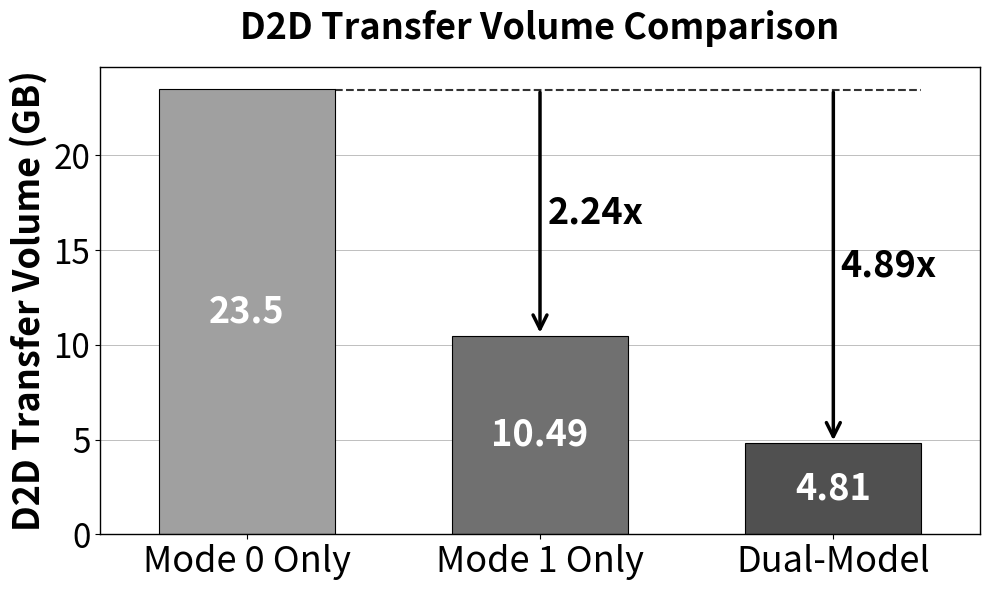

The matplotlib source for this figure: (Note: this script raises an exception after producing the figure.)
import matplotlib.pyplot as plt
import numpy as np

def create_d2d_transfer_chart():
    """
    创建D2D传输总量对比图表
    """
    # 数据
    categories = ['Mode 0 Only', 'Mode 1 Only', 'Dual-Model']
    # coarse: 2013.946704         14029.609156          2611.808777
    # fine: 2803.409135          9537.462963            7884.7332
    # 计算总和值
    values = [14.0+9.5, 2.61+7.88, 2.01+2.8]  # GB
    # values = [16.47, 8.01, 2.52]  # 四舍五入后的值
    colors = ['#A0A0A0', '#707070', '#505050']  # 渐变灰色
    
    # 创建图表
    fig, ax = plt.subplots(figsize=(10, 6))
    
    # 创建柱状图
    bars = ax.bar(categories, values, color=colors, edgecolor='black', linewidth=0.8, width=0.6)
    
    # 设置坐标轴范围
    # ax.set_ylim(0, 20)
    ax.set_xlim(-0.5, len(categories) - 0.5)  # 适当的右边空间
    # ax.set_yticks([0, 5, 10, 15, 20])
    
    # 在柱子内部添加数值标签
    for i, (bar, value) in enumerate(zip(bars, values)):
        height = bar.get_height()
        # 在柱子中间位置添加文字
        if height > 3:  # 只有足够高的柱子才在内部显示文字
            ax.text(bar.get_x() + bar.get_width()/2., height/2,
                    f'{value}', ha='center', va='center', 
                    fontsize=26, fontweight='bold', color='white')
        else:  # 太矮的柱子在顶部显示文字
            ax.text(bar.get_x() + bar.get_width()/2., height + 0.5,
                    f'{value}', ha='center', va='bottom', 
                    fontsize=26, fontweight='bold', color='black')
    
    # 添加横向网格线
    ax.grid(True, axis='y', alpha=0.7, linestyle='-', linewidth=0.5, color='gray')
    ax.set_axisbelow(True)
    
    # 添加减少百分比的箭头和标注
    baseline_bar = bars[0]  # Mode 0 Only作为baseline
    baseline_value = values[0]
    dual_model_bar = bars[2]  # Dual-Model柱子
    
    # 计算虚线的位置和终点
    baseline_right_x = baseline_bar.get_x() + baseline_bar.get_width()
    line_end_x = dual_model_bar.get_x() + dual_model_bar.get_width()
    line_y = baseline_value - 0.025  # 虚线的高度
    
    # 绘制一根水平虚线 - 从baseline右边延展到Dual-Model柱子最右端
    ax.plot([baseline_right_x, line_end_x], [line_y, line_y], 
            linestyle='--', color='black', linewidth=1.5, alpha=0.8)
    
    # 为Mode 1 Only和Dual-Model添加箭头和百分比
    for i in range(1, len(values)):
        proposed_bar = bars[i]
        # reduction_percentage = ((baseline_value - values[i]) / baseline_value) * 100
        reduction_percentage = baseline_value / values[i]
        
        # 计算箭头位置
        proposed_center_x = proposed_bar.get_x() + proposed_bar.get_width()/2
        
        # 绘制垂直箭头从虚线到proposed柱子顶端
        ax.annotate('', xy=(proposed_center_x, values[i]), xytext=(proposed_center_x, line_y),
                    arrowprops=dict(arrowstyle='->', color='black', lw=2.5, mutation_scale=25))
        
        # 添加百分比文字 - 放在每个箭头旁边
        text_x = proposed_center_x + 0.025
        text_y = (line_y + values[i]) / 2  # 箭头中间位置
        ax.text(text_x, text_y, f'{reduction_percentage:.2f}x', 
                ha='left', va='center', fontsize=26, fontweight='bold', color='black')
    
    # 设置坐标轴样式 - 保留所有边框
    for spine in ax.spines.values():
        spine.set_visible(True)
        spine.set_linewidth(1)
    
    # 设置刻度样式
    ax.tick_params(axis='y', which='major', labelsize=24)
    ax.tick_params(axis='x', which='major', labelsize=26, labelcolor='black')
    
    # 添加Y轴标签
    ax.set_ylabel('D2D Transfer Volume (GB)', fontsize=26, fontweight='bold')
    
    # 添加标题
    ax.set_title('D2D Transfer Volume Comparison', fontsize=26, fontweight='bold', pad=20)
    
    # 调整布局
    plt.tight_layout()
    
    # 保存图片
    output_path = '/home/<user>/access/IBRNet/memory/statistic_plots/d2d_transfer_comparison.png'
    plt.savefig(output_path, dpi=300, bbox_inches='tight', facecolor='white')
    print(f"D2D传输量对比图表已保存到: {output_path}")
    
    # 不显示图表，直接关闭
    plt.close()

if __name__ == "__main__":
    # 创建D2D传输量对比图表
    create_d2d_transfer_chart()
    print("D2D传输量对比图表创建完成！")
